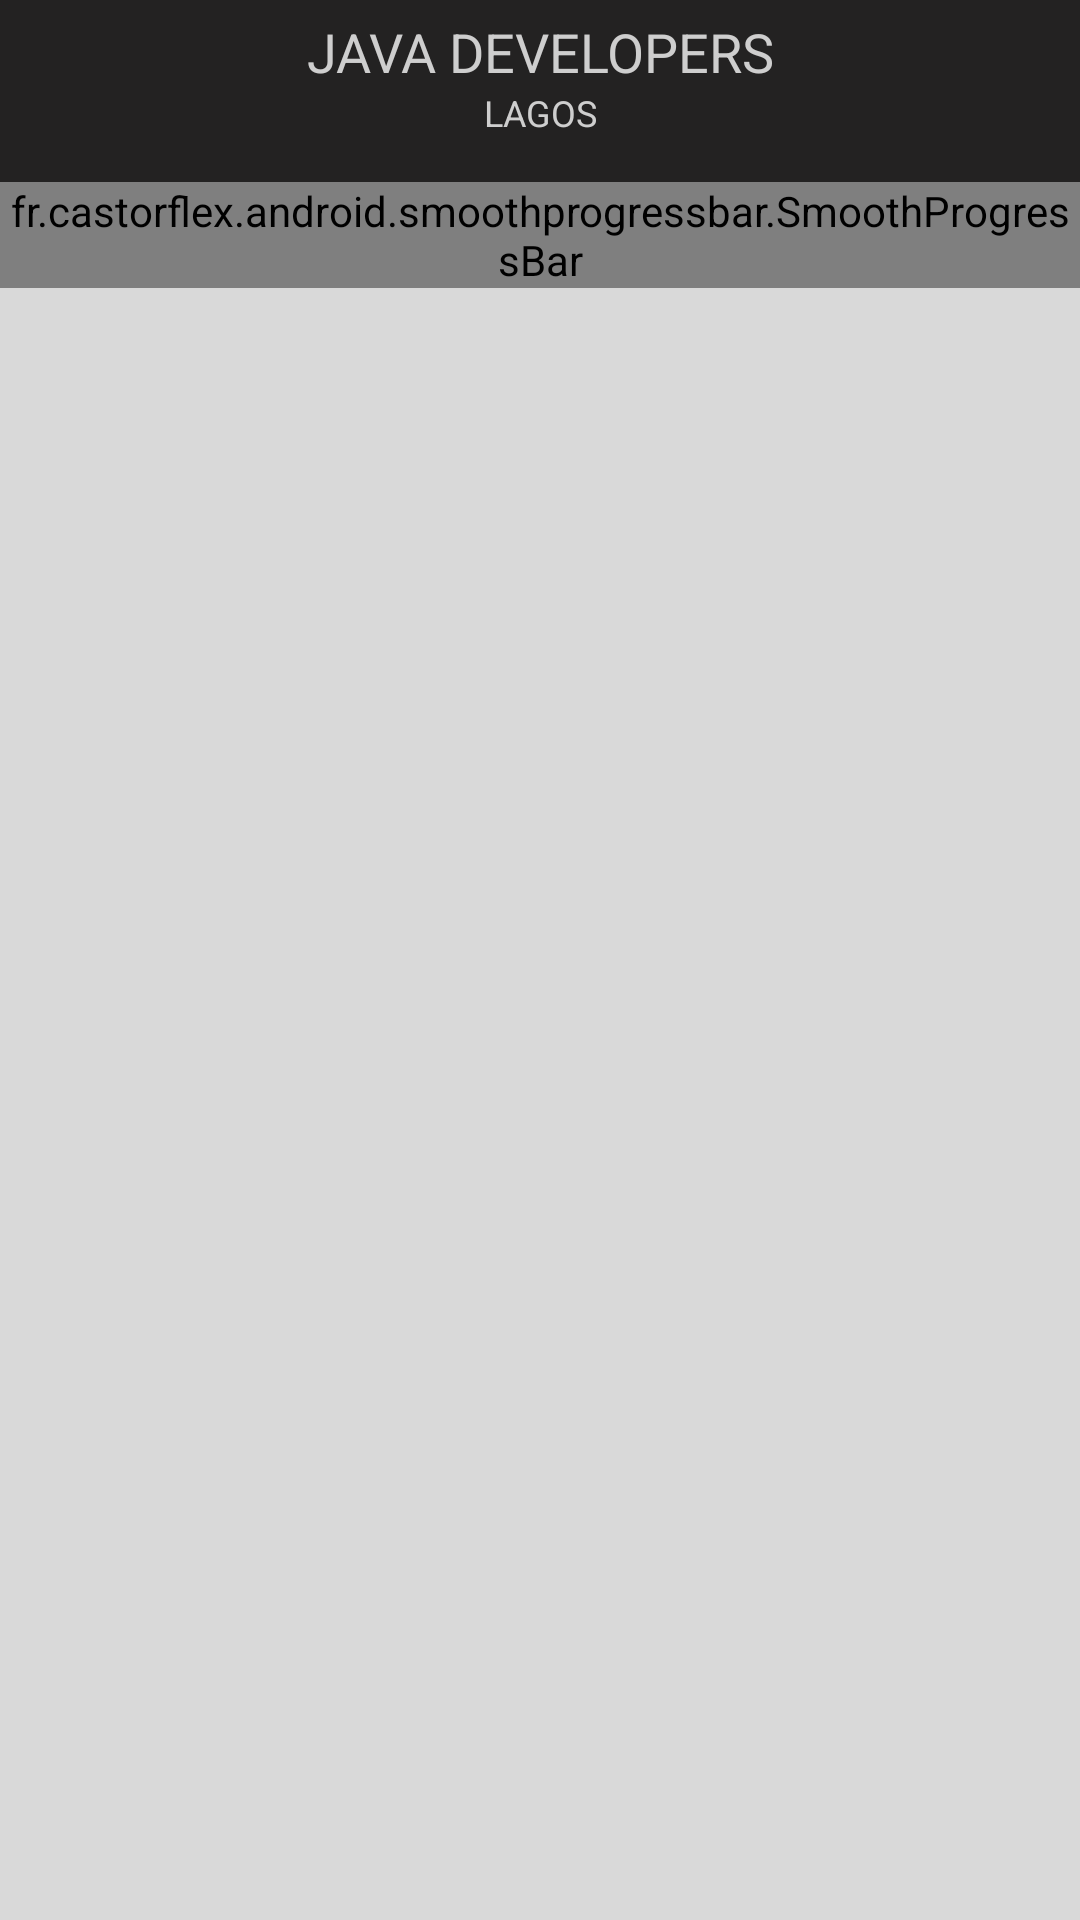

Write the Android layout XML for this screen, with the resource values it uses.
<!-- AndroidManifest.xml: application theme AppTheme.NoTitleBar -->
<!-- res/layout/activity_main.xml -->
<?xml version="1.0" encoding="utf-8"?>
<LinearLayout xmlns:android="http://schemas.android.com/apk/res/android"
    xmlns:tools="http://schemas.android.com/tools"
    android:id="@+id/activity_main"
    android:layout_width="match_parent"
    android:layout_height="match_parent"
    android:orientation="vertical"
    android:background="#d9d9d9"
    tools:context="com.github.example.developers.MainActivity">

    <TextView
        android:id="@+id/tvMainTitle"
        android:layout_width="match_parent"
        android:layout_height="wrap_content"
        android:text="JAVA DEVELOPERS"
        android:textSize="18sp"
        android:gravity="center"
        android:paddingTop="5dp"
        android:background="@color/colorPrimaryDark"
        android:textColor="#cecece"/>

    <TextView
        android:id="@+id/tvSubTitle"
        android:layout_width="match_parent"
        android:layout_height="wrap_content"
        android:text="LAGOS"
        android:textSize="12sp"
        android:paddingBottom="15dp"
        android:gravity="center"
        android:background="@color/colorPrimaryDark"
        android:textColor="#cecece"/>

    <fr.castorflex.android.smoothprogressbar.SmoothProgressBar
        xmlns:android="http://schemas.android.com/apk/res/android"
        xmlns:app="http://schemas.android.com/apk/res-auto"
        android:id="@+id/loader"
        android:layout_width="match_parent"
        android:layout_height="wrap_content"
        android:indeterminate="true"
        app:spb_sections_count="3"
        app:spb_speed="1.5"
        app:spb_stroke_width="4dp"
        app:spb_stroke_separator_length="4dp"
        app:spb_reversed="false"
        app:spb_mirror_mode="false"
        app:spb_progressiveStart_activated="true"
        app:spb_progressiveStart_speed="1.0"
        app:spb_progressiveStop_speed="2.5"
        />

    <android.support.v7.widget.RecyclerView
        android:visibility="gone"
        android:id="@+id/usersRecyclerView"
        android:layout_width="match_parent"
        android:layout_height="match_parent"
        android:layout_marginRight="16dp"
        android:layout_marginEnd="16dp"
        />

</LinearLayout>
<!-- resources referenced by this layout -->
<resources>
  <color name="colorPrimaryDark">#232222</color>
  <style name="AppTheme.NoTitleBar" parent="AppTheme">
          <item name="windowActionBar">false</item>
          <item name="windowNoTitle">true</item>
      </style>
  <style name="AppTheme" parent="Theme.AppCompat">
          
          <item name="colorPrimary">@color/colorPrimary</item>
          <item name="colorPrimaryDark">@color/colorPrimaryDark</item>
          <item name="colorAccent">@color/colorAccent</item>
      </style>
  <color name="colorPrimary">#3F51B5</color>
  <color name="colorAccent">#FF4081</color>
</resources>
